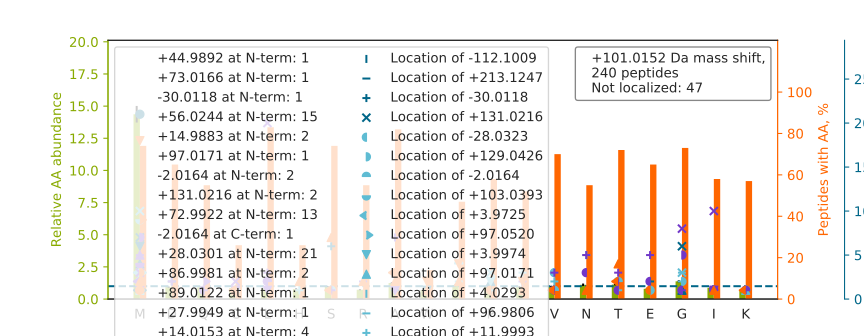

Source data for this figure (header and first rows):
top isoform	localization score	spectrum
N[+12]M[+89]GGPYGGGNYGPGGSGGSGGYGGR	0.03591	03CPTAC_COprospective_W_VU_20150624_05CO…
N[+12]M[+89]DPLNDNVTSLLNASSDKFVADLWK	0.7087	53CPTAC_COprospective_W_VU_20160226_11CO…
M[+101]SVQPTVSLGGFEITPPVVLR	0.7553	38CPTAC_COprospective_W_VU_20150904_11CO…
GIVDQSQQAYQEAFEISKK		54CPTAC_COprospective_W_VU_20160226_01CO…
VSCLGVTADG[+73]M[+28]AVATGSWDSFLK	0.05169	35CPTAC_COprospective_W_VU_20150901_16CO…
SHCIAEVENDEMPADLPSLAADFVESK		67CPTAC_COprospective_W_VU_20160324_16CO…
SGDAAIVDM[+230]VPGKPM[-129]CVESFSDYPPLGR	0.9862	43CPTAC_COprospective_W_VU_20151130_01CO…
TTGIVMDSGDGVTHTVPIYEGYALPHAILR		11CPTAC_COprospective_W_VU_20151002_05CO…
V[+28]L[+73]GAFSDGLAHLDNLK	0.9405	48CPTAC_COprospective_W_VU_20151209_15CO…
MRPGAY[+12]STGYG[+89]GYEEYSGLSDGYGFTTDLF…	0.02504	38CPTAC_COprospective_W_VU_20150904_11CO…
M[+101]DATANDVPSPYEVR	0.9987	52CPTAC_COprospective_W_VU_20160223_11CO…
SLWIGYS[-30]FLMHTAAG[+131]AEGGGQSLVSPGSC…	0.7256	35CPTAC_COprospective_W_VU_20150901_16CO…
AEPSAATQSHSISSSSFGAEPSAPGGGGSPGACPALGTK		56CPTAC_COprospective_W_VU_20160303_01CO…
G[+87]IV[+14]DQSQQAYQEAFEISK	0.876	67CPTAC_COprospective_W_VU_20160324_16CO…
C[+56]SYQPTM[+45]EGVHTVHVTFAGVPIPR	0.9532	35CPTAC_COprospective_W_VU_20150901_16CO…
KPVIAAVNGYAFGGGCELAMMCDIIYAGEK		52CPTAC_COprospective_W_VU_20160223_11CO…
G[+12]PP[+89]GESGAAGPTGPIGSR	0.01951	92CPTAC_COprospective_W_VU_20160728_11CO…
V[+28]TI[+73]AQGGVLPNIQAVLLPK	0.664	27CPTAC_COprospective_W_VU_20150810_22CO…
NM[-30]ITG[+131]TSQADCAVLIVAAGVGEFEAGISK	0.8914	26CPTAC_COprospective_W_VU_20150810_05CO…
HTGPG[+73]ILSMA[+28]NAGPNTNGSQFFICTAK	0.007163	03CPTAC_COprospective_W_VU_20150624_05CO…
GKNQAFIEMNT[-2]EEAANTM[+103]VNYYTSVTPVLR	0.00583	32CPTAC_COprospective_W_VU_20150818_20CO…
THTCP[+4]PC[+97]PAPELLGGPSVFLFPPKPK	0.8766	57CPTAC_COprospective_W_VU_20160317_15CO…
GAGSYTIMVLFADQATPTSPIR		66CPTAC_COprospective_W_VU_20160323_11CO…
ATM[+131]YPD[-30]VPIGQLGQTVVCDVSVGLICK	0.6533	26CPTAC_COprospective_W_VU_20150810_05CO…
SEEM[+87]QTVQ[+14]QEQLLQETQALQQSFLSEKDSL…	0.0191	52CPTAC_COprospective_W_VU_20160223_11CO…
M[+15]Q[+86]NDAGEFVDLYVPR	0.01076	63CPTAC_COprospective_W_VU_20160316_11CO…
M[+16]QEAM[+85]TQEVSDVFSDTTTPIK	0.01539	45CPTAC_COprospective_W_VU_20151202_05CO…
A[+42]GWNAYIDNLM[+59]ADGTCQDAAIVGYK	0.9016	01CPTAC_COprospective_W_VU_20150901_01CO…
N[+28]I[+73]ETIINTFHQYSVK	0.9284	28CPTAC_COprospective_W_VU_20150810_05CO…
QM[+97]F[+4]EPVSCTFTYLLGDR	0.5203	09CPTAC_COprospective_W_VU_20150928_05CO…
DHSVAESLNYVASWNMSMLQTQDLVK		35CPTAC_COprospective_W_VU_20150901_16CO…
M[+101]ATEVAADALGEEWKGYVVR	0.965	37CPTAC_COprospective_W_VU_20150904_16CO…
F[+12]GQAATM[+89]EGIGAIGGTPPAFNR	0.3652	39CPTAC_COprospective_W_VU_20150909_09CO…
F[+28]SM[+73]LVAAIQSAGLTETLNR	0.6636	12CPTAC_COprospective_W_VU_20151016_05CO…
M[+4]TNG[+97]FSGADLTEICQR	0.4968	76CPTAC_COprospective_W_VU_20160502_11CO…
LCYVALDFENE[+28]M[+73]ATAASSSSLEK	0.04753	16CPTAC_COprospective_W_VU_20151102_09CO…
IMNGEADAMSLDGGFVYIAGK		67CPTAC_COprospective_W_VU_20160324_16CO…
VVS[-30]GM[+131]VNCNDDQGVLLGR	0.5049	39CPTAC_COprospective_W_VU_20150909_09CO…
M[+101]NAGSDPVVIVSAAR	0.9257	09CPTAC_COprospective_W_VU_20150928_05CO…
ASMGTLAFDEYGRPFLIIK		51CPTAC_COprospective_W_VU_20160215_16CO…
KGDTFS[-30]CM[+131]VGHEALPLAFTQK	0.9179	16CPTAC_COprospective_W_VU_20151102_09CO…
M[+45]DSSS[+56]SSSAAGLGAVDPQLQHFIEVETQK	0.3587	30CPTAC_COprospective_W_VU_20150810_20CO…
ALALGASTVMMGSLLAATTEAPGEYFFSDGIR		26CPTAC_COprospective_W_VU_20150810_05CO…
AQAALQAVNSVQSGNLALAASAAAVDAGMAMAGQSPVLR		35CPTAC_COprospective_W_VU_20150901_16CO…
VM[+101]TIAPGLFGTPLLTSLPEK	0.03607	53CPTAC_COprospective_W_VU_20160226_11CO…
S[-30]G[+131]TASVVCLLNNFYPR	0.8032	29CPTAC_COprospective_W_VU_20150810_11CO…
VADALTNA[+4]VAHVDDM[+97]PNALSALSDLHAHK	0.002254	12CPTAC_COprospective_W_VU_20151016_05CO…
M[+101]YTAIPQSGSPFPGSVQDPGLHVWR	0.9898	62CPTAC_COprospective_W_VU_20160311_05CO…
M[+101]FGIPVVVAVNAFK	0.9219	56CPTAC_COprospective_W_VU_20160303_01CO…
K[+28]VL[+73]GAFSDGLAHLDNLK	0.6044	78CPTAC_COprospective_W_VU_20160915_11CO…
M[+73]VS[+28]DINNAWGCLEQVEK	0.07743	52CPTAC_COprospective_W_VU_20160223_11CO…
V[+12]YCDM[+89]NTENGGWTVIQNR	0.7693	43CPTAC_COprospective_W_VU_20151130_01CO…
IQDVGLVPMGGVMSGAVPAAAAQEAVEEDIPIAK		67CPTAC_COprospective_W_VU_20160324_16CO…
LQQLFNHTMFILEQEEYQR		33CPTAC_COprospective_W_VU_20150818_11CO…
LVRPEVDVMCTAFHDNEETFLKK		43CPTAC_COprospective_W_VU_20151130_01CO…
M[+59]VA[+42]AATNNLCEAANAAVQGHASQEK	0.009346	50CPTAC_COprospective_W_VU_20151222_05CO…
HGNRGETGPSGPVGPAGAVGPR		49CPTAC_COprospective_W_VU_20151222_11CO…
TPEVTC[+129]VVVDV[-28]SHEDPEVQFKWYVDGVEV…	0.2817	76CPTAC_COprospective_W_VU_20160502_11CO…
VM[+230]TIPYQPM[-129]PASSPVICAGGQDR	0.9243	41CPTAC_COprospective_W_VU_20151124_21CO…
VLNNM[+87]E[+14]IGTSLFDEEGAK	0.9296	72CPTAC_COprospective_W_VU_20160422_05CO…
... 180 more rows
